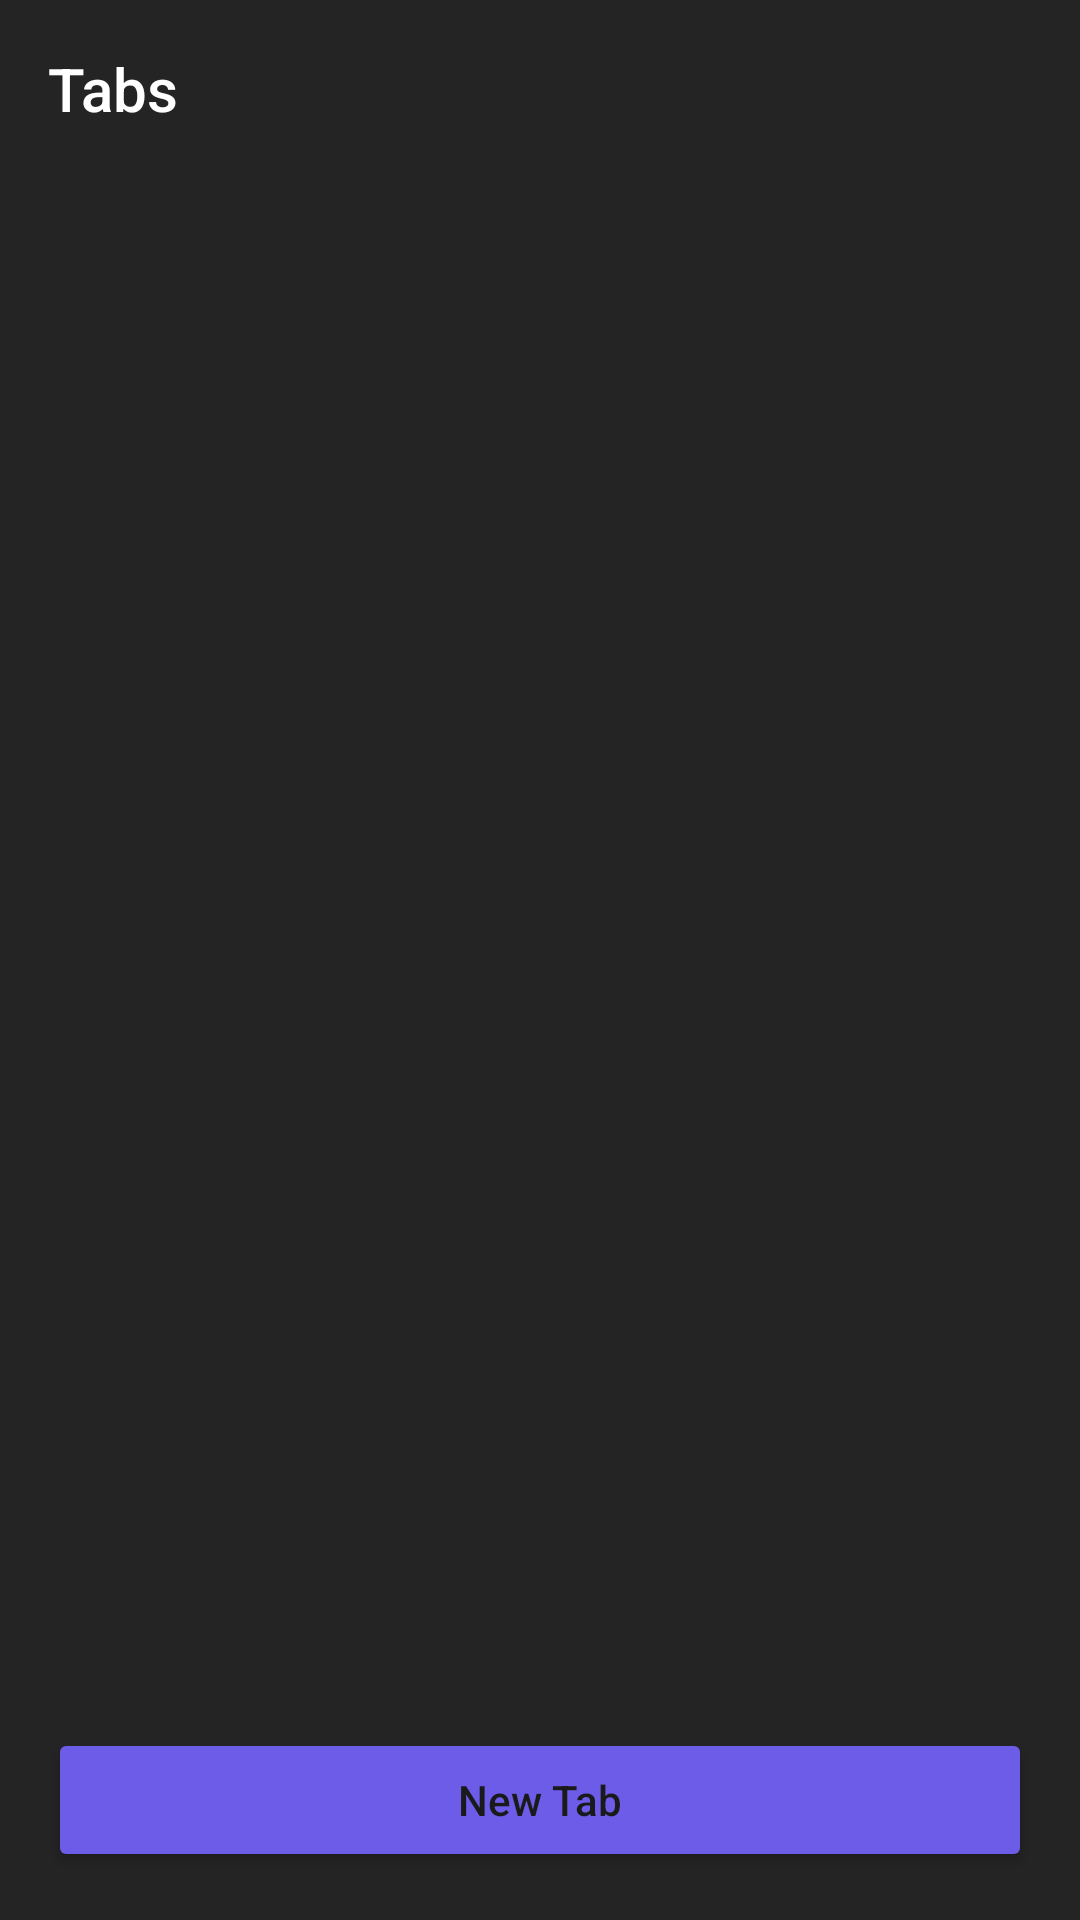

Android layout source for this screen:
<!-- AndroidManifest.xml: application theme Theme.OnyxBrowser -->
<!-- res/layout/dialog_tabs.xml -->
<?xml version="1.0" encoding="utf-8"?>
<LinearLayout xmlns:android="http://schemas.android.com/apk/res/android"
    xmlns:app="http://schemas.android.com/apk/res-auto"
    android:layout_width="match_parent"
    android:layout_height="wrap_content"
    android:orientation="vertical"
    android:background="@color/bg_secondary"
    android:padding="16dp">

    <TextView
        android:layout_width="wrap_content"
        android:layout_height="wrap_content"
        android:text="Tabs"
        android:textColor="@color/text_primary"
        android:textSize="20sp"
        android:fontFamily="sans-serif-medium"
        android:layout_marginBottom="12dp" />

    <androidx.recyclerview.widget.RecyclerView
        android:id="@+id/tabsRecycler"
        android:layout_width="match_parent"
        android:layout_height="0dp"
        android:layout_weight="1"
        android:clipToPadding="false"
        android:paddingBottom="8dp" />

    <Button
        android:id="@+id/btnNewTab"
        android:layout_width="match_parent"
        android:layout_height="48dp"
        android:text="New Tab"
        android:textColor="@color/bg_primary"
        android:backgroundTint="@color/accent"
        android:layout_marginTop="8dp"
        android:textAllCaps="false"
        android:fontFamily="sans-serif-medium"
        app:cornerRadius="8dp" />

</LinearLayout>
<!-- resources referenced by this layout -->
<resources>
  <color name="accent">#6C5CE7</color>
  <color name="bg_primary">#1A1A1A</color>
  <color name="bg_secondary">#242424</color>
  <color name="text_primary">#FFFFFF</color>
  <style name="Theme.OnyxBrowser" parent="Theme.MaterialComponents.DayNight.NoActionBar">
          <item name="colorPrimary">@color/accent</item>
          <item name="colorPrimaryDark">@color/bg_primary</item>
          <item name="colorAccent">@color/accent</item>
          <item name="android:windowBackground">@color/bg_primary</item>
          <item name="android:statusBarColor">@color/bg_primary</item>
          <item name="android:navigationBarColor">@color/bg_primary</item>
          <item name="android:windowLightStatusBar">false</item>
          <item name="android:windowLightNavigationBar">false</item>
          <item name="bottomSheetDialogTheme">@style/Theme.OnyxBrowser.BottomSheet</item>
      </style>
  <style name="Theme.OnyxBrowser.BottomSheet" parent="Theme.MaterialComponents.BottomSheetDialog">
          <item name="bottomSheetStyle">@style/OnyxBottomSheetStyle</item>
          <item name="android:windowIsFloating">false</item>
          <item name="android:windowBackground">@android:color/transparent</item>
          <item name="android:backgroundDimAmount">0.5</item>
      </style>
  <style name="OnyxBottomSheetStyle" parent="Widget.MaterialComponents.BottomSheet.Modal">
          <item name="backgroundTint">@color/bg_secondary</item>
          <item name="shapeAppearanceOverlay">@style/OnyxBottomSheetShape</item>
      </style>
  <style name="OnyxBottomSheetShape" parent="">
          <item name="cornerFamily">rounded</item>
          <item name="cornerSizeTopLeft">16dp</item>
          <item name="cornerSizeTopRight">16dp</item>
      </style>
</resources>
